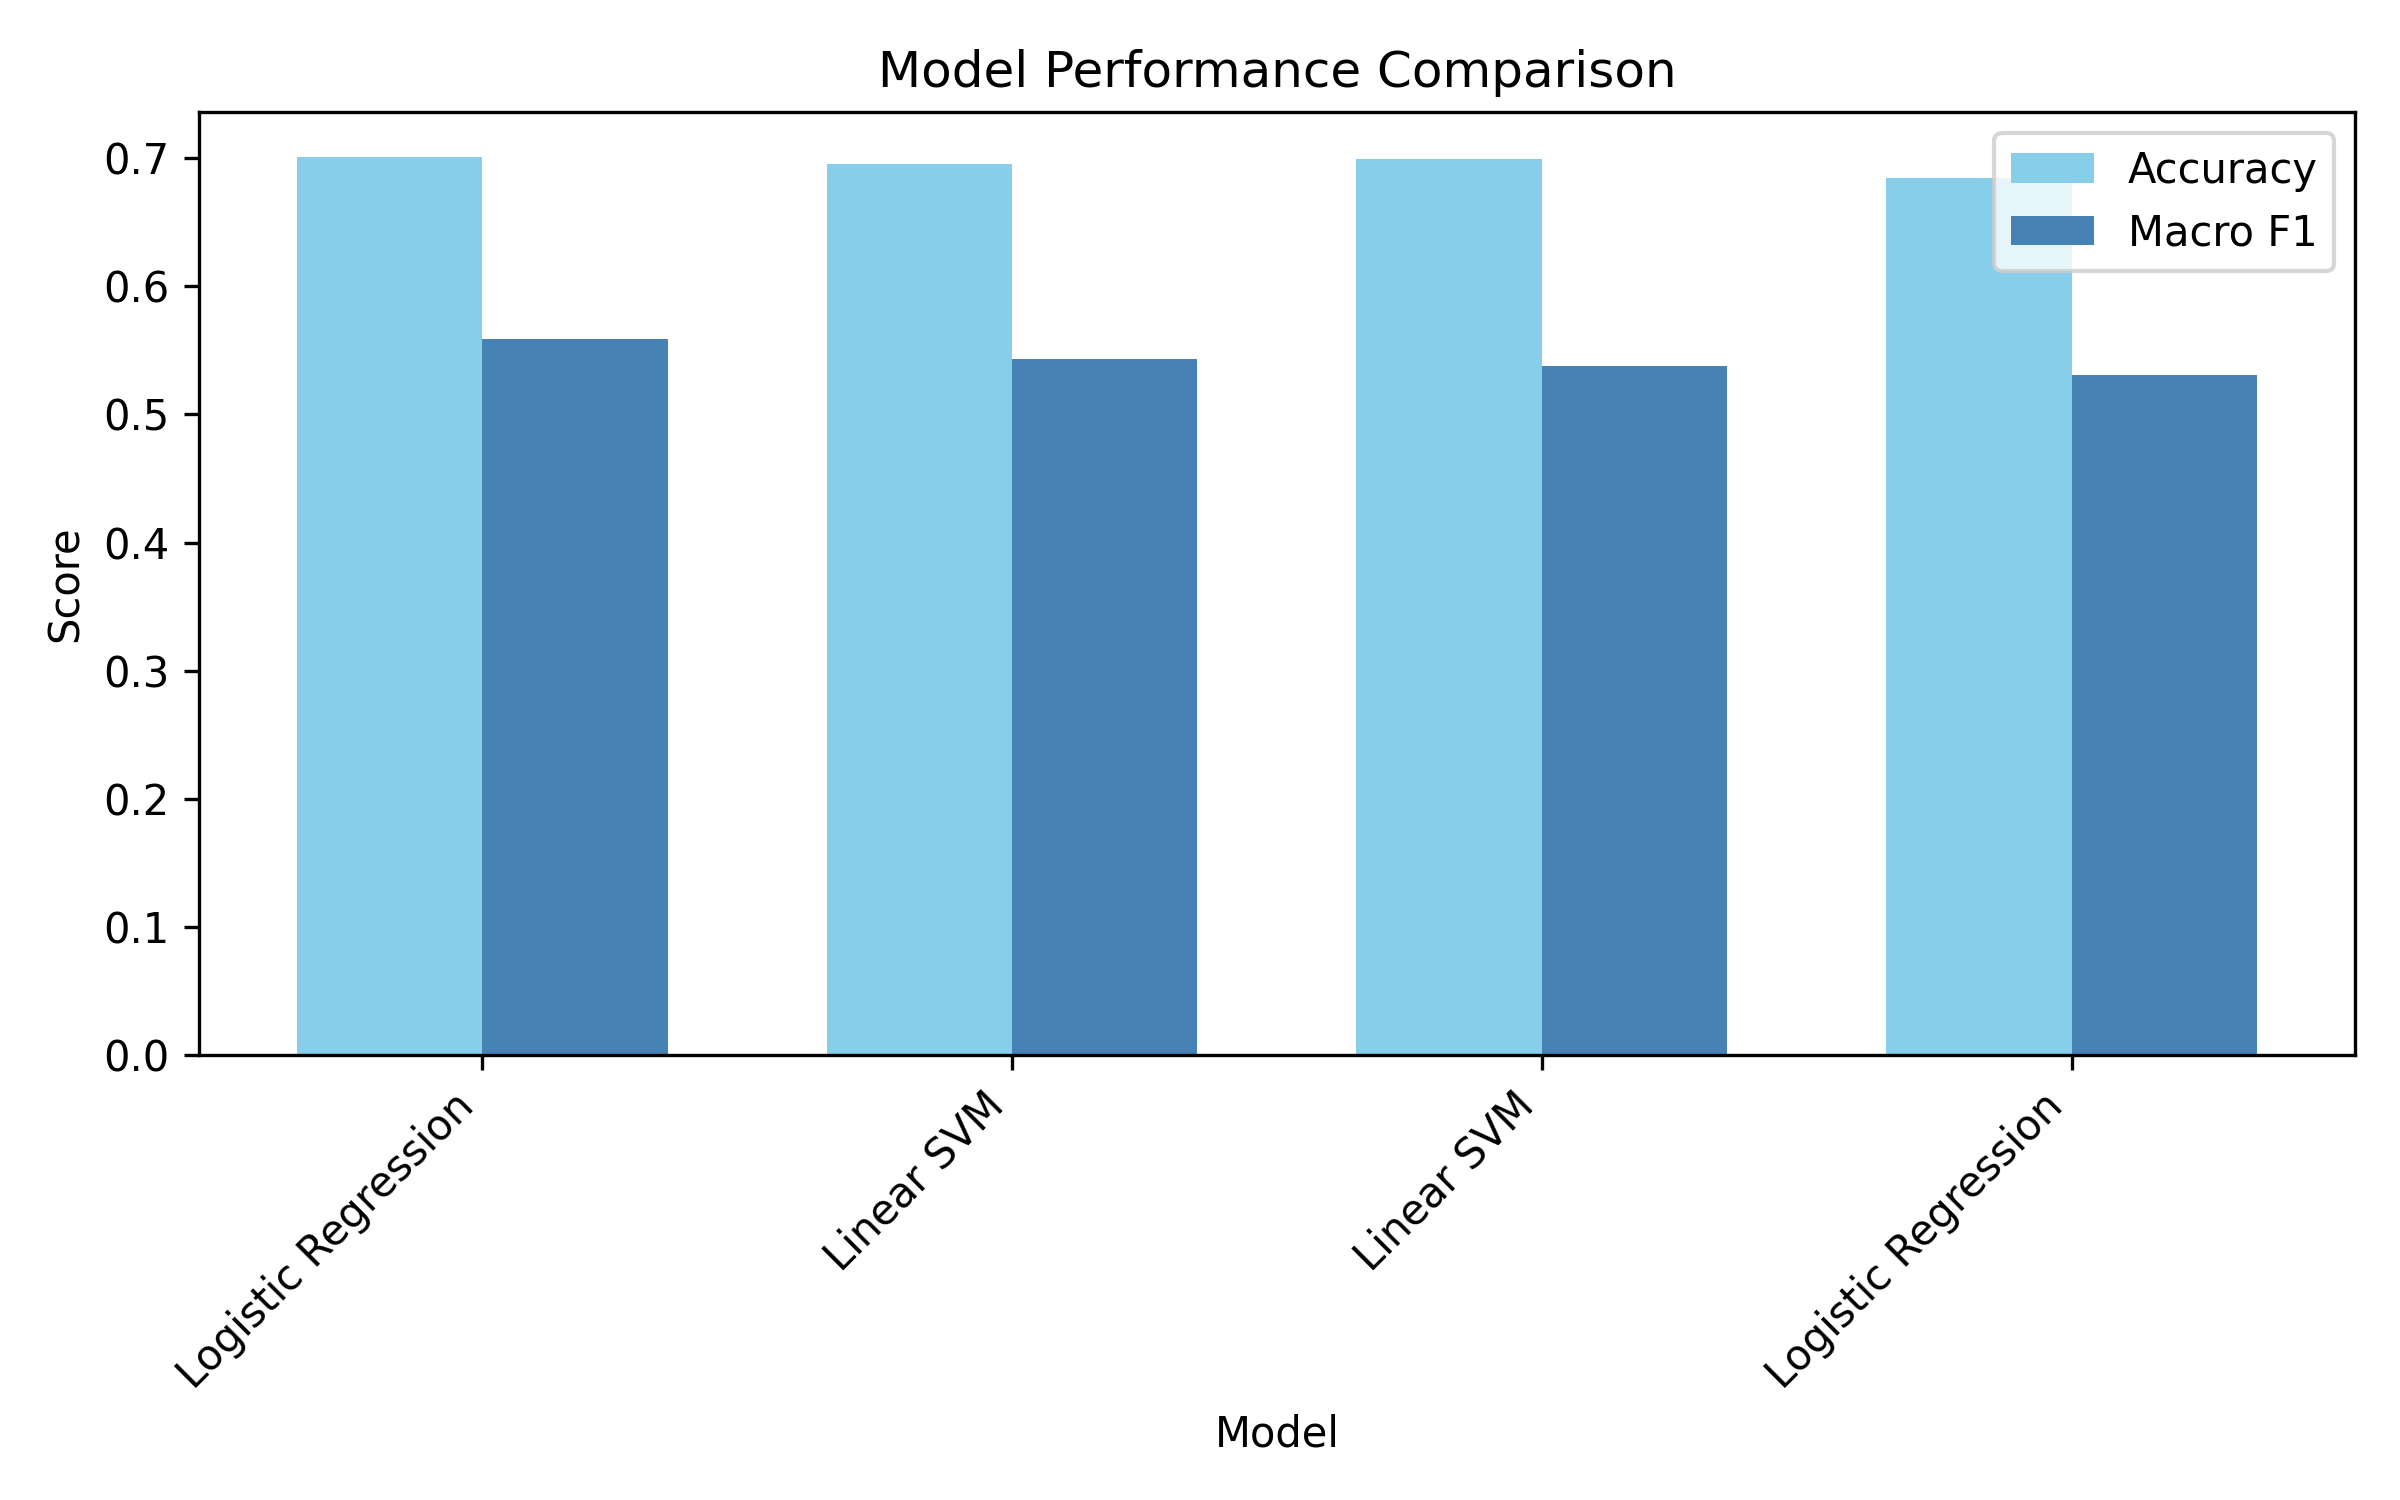

Values plotted in this chart, from the file beside it:
Model, Accuracy, Macro F1
TF-IDF + SMOTE + Logistic Regression, 0.7009, 0.559
TF-IDF + SMOTE + Linear SVM, 0.6955, 0.5436
TF-IDF + Linear SVM, 0.6996, 0.5381
TF-IDF + Logistic Regression, 0.6847, 0.531
